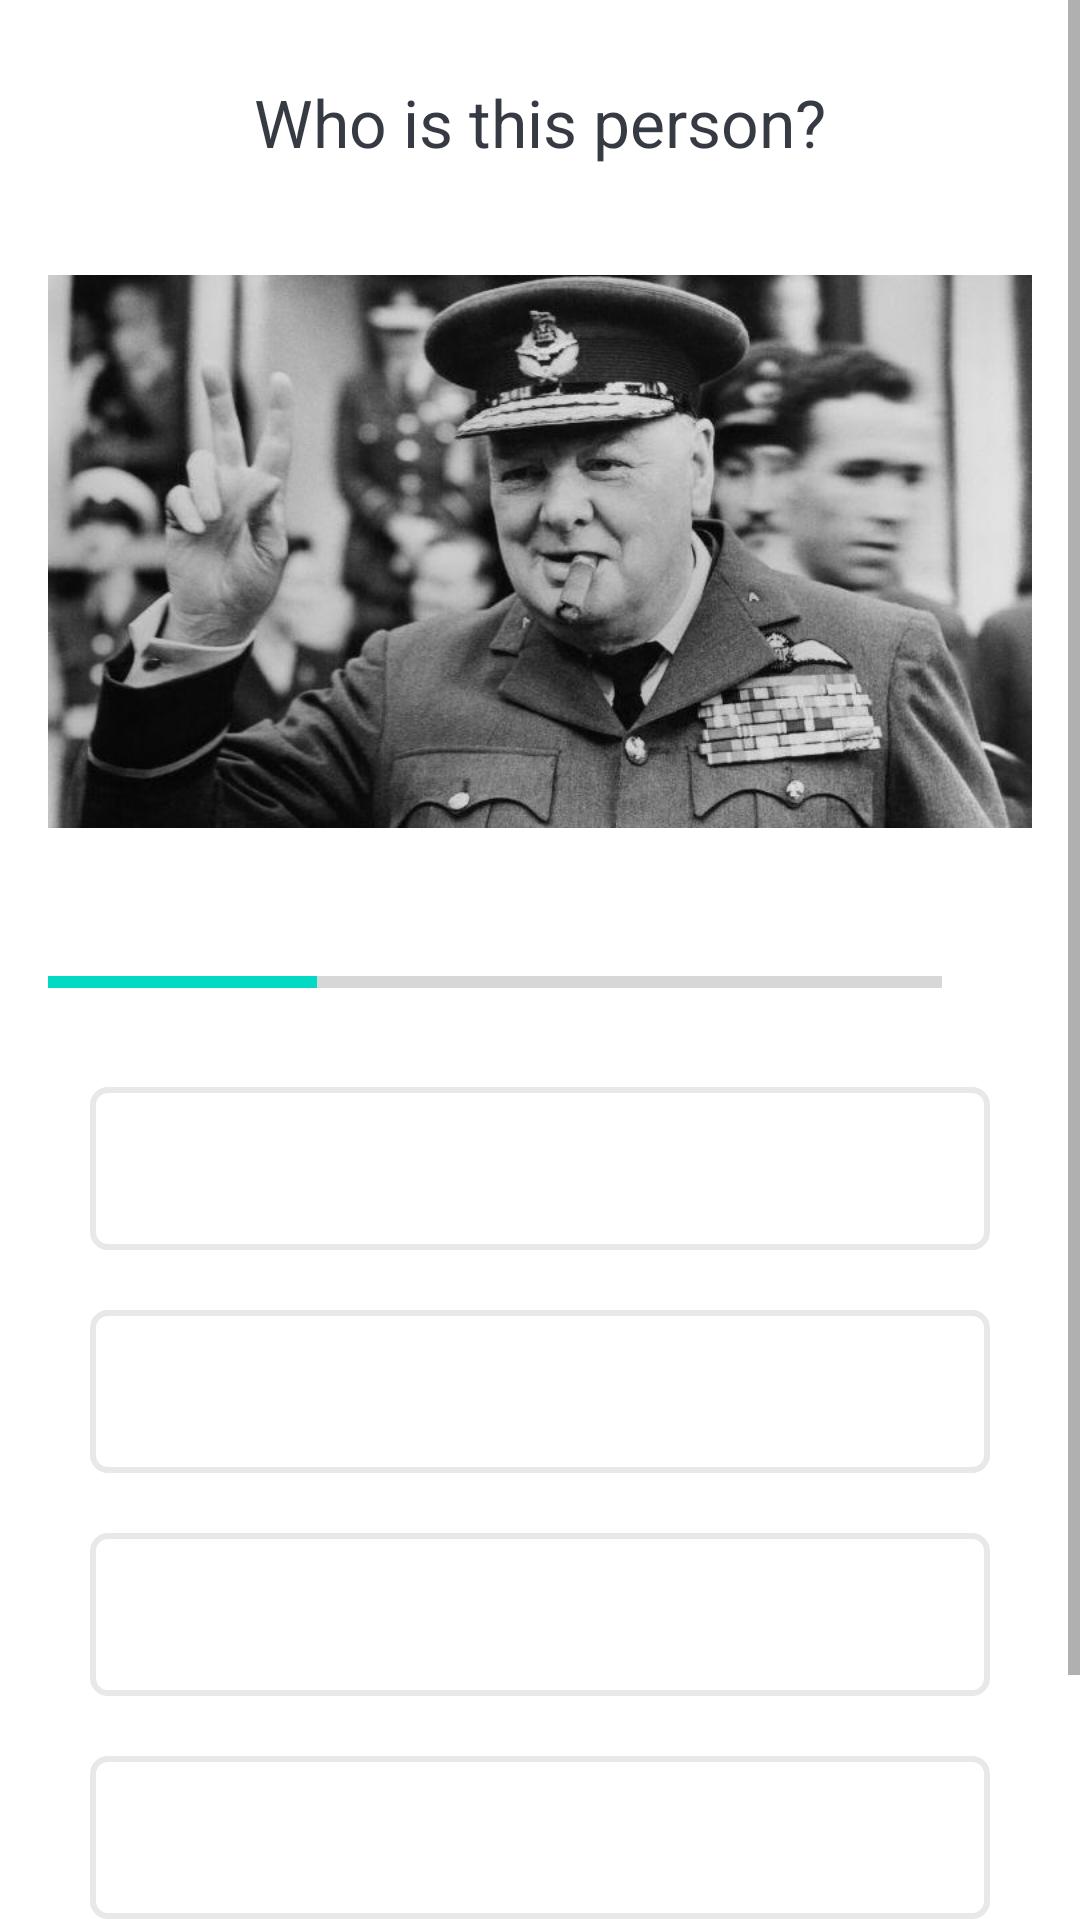

Produce the Android XML layout that renders to this screen, including the resource entries it uses.
<!-- AndroidManifest.xml: application theme Theme.QuizzWizz -->
<!-- res/layout/activity_quiz_questions.xml -->
<?xml version="1.0" encoding="utf-8"?>
<ScrollView xmlns:android="http://schemas.android.com/apk/res/android"
    xmlns:app="http://schemas.android.com/apk/res-auto"
    xmlns:tools="http://schemas.android.com/tools"
    android:layout_width="match_parent"
    android:layout_height="match_parent"
    tools:context="com.example.quizzwizz.Dasboard">

    <LinearLayout
        android:layout_width="match_parent"
        android:layout_height="wrap_content"
        android:orientation="vertical"
        android:gravity="center"
        android:padding="16dp">

        <TextView
            android:layout_width="match_parent"
            android:layout_height="wrap_content"
            android:id="@+id/tv_question"
            android:layout_margin="10dp"
            android:gravity="center"
            android:textColor="#363A43"
            android:textSize="22sp"
            android:text="Who is this person?"/>

        <ImageView
            android:id="@+id/iv_image"
            android:layout_width="wrap_content"
            android:layout_height="205dp"
            android:layout_marginTop="16dp"
            android:src="@drawable/quizbilde1" />

        <LinearLayout
            android:id="@+id/SHOW_PROGRESS"
            android:layout_width="match_parent"
            android:layout_height="wrap_content"
            android:layout_marginTop="16dp"
            android:gravity="center_vertical"
            android:orientation="horizontal">
            <ProgressBar
                android:id="@+id/progressBar"
                style="?android:attr/progressBarStyleHorizontal"
                android:layout_width="0dp"
                android:layout_height="wrap_content"
                android:layout_weight="1"
                android:max="10"
                android:minHeight="50dp"
                android:progress="3"
                android:indeterminate="false"

                />
            <TextView
                android:id="@+id/tv_progress"
                android:layout_width="wrap_content"
                android:layout_height="match_parent"
                android:gravity="center"
                android:padding="15dp"
                android:textSize="14sp"
                tools:text="1/10" />

        </LinearLayout>

        <TextView
            android:onClick="Option1"
            android:id="@+id/btn_option_one"
            android:layout_width="300dp"
            android:layout_height="match_parent"
            android:layout_margin="10dp"
            android:gravity="center"
            android:padding="15dp"
            android:textSize="18sp"
            android:background="@drawable/default_option_border_bg"
            android:textColor="#7A8089"
            tools:text="Apple"
            tools:ignore="OnClick" />

        <TextView
            android:onClick="Option2"
            android:id="@+id/btn_option_two"
            android:layout_width="300dp"
            android:layout_height="match_parent"
            android:layout_margin="10dp"
            android:gravity="center"
            android:padding="15dp"
            android:textSize="18sp"
            android:background="@drawable/default_option_border_bg"
            android:textColor="#7A8089"
            tools:text="Apple"
            tools:ignore="OnClick" />

        <TextView
            android:onClick="Option3"
            android:id="@+id/btn_option_three"
            android:layout_width="300dp"
            android:layout_height="match_parent"
            android:layout_margin="10dp"
            android:background="@drawable/default_option_border_bg"
            android:gravity="center"
            android:padding="15dp"
            android:textColor="#7A8089"
            android:textSize="18sp"
            tools:text="Apple" />

        <TextView
            android:onClick="Option4"
            android:id="@+id/btn_option_four"
            android:layout_width="300dp"
            android:layout_height="match_parent"
            android:layout_margin="10dp"
            android:gravity="center"
            android:padding="15dp"
            android:textSize="18sp"
            android:background="@drawable/default_option_border_bg"
            android:textColor="#7A8089"
            tools:text="Apple" />

        <Button
            android:id="@+id/btn_submit"
            android:layout_width="match_parent"
            android:layout_height="wrap_content"
            android:layout_margin="10dp"
            android:background="@color/colorPrimaryDark"
            android:text="Submit"
            android:textColor="@android:color/white"
            android:textSize="18sp"
            android:textStyle="bold"
            />

    </LinearLayout>
</ScrollView>
<!-- resources referenced by this layout -->
<resources>
  <color name="colorPrimaryDark">#6A1B9A</color>
  <!-- drawable default_option_border_bg (drawable) -->
  <?xml version="1.0" encoding="utf-8"?>
  <shape xmlns:android="http://schemas.android.com/apk/res/android"
      android:shape="rectangle">
      <stroke
          android:width="2dp"
          android:color="#E8E8E8" />
          <solid android:color="@android:color/white"/>
  
          <corners android:radius="5dp" />
  </shape>
  <!-- drawable quizbilde1: jpg bitmap (drawable, 43536 bytes) -->
  <style name="Theme.QuizzWizz" parent="Theme.MaterialComponents.DayNight.DarkActionBar">
          
          <item name="colorPrimary">#9013FE</item>
          <item name="colorPrimaryVariant">#6A1B9A</item>
          <item name="colorOnPrimary">@color/black</item>
          
          <item name="colorSecondary">@color/teal_200</item>
          <item name="colorSecondaryVariant">@color/teal_200</item>
          <item name="colorOnSecondary">@color/black</item>
          
          <item name="android:statusBarColor" tools:targetApi="l">?attr/colorPrimaryVariant</item>
          
      </style>
  <color name="black">#FF000000</color>
  <color name="teal_200">#FF03DAC5</color>
</resources>
